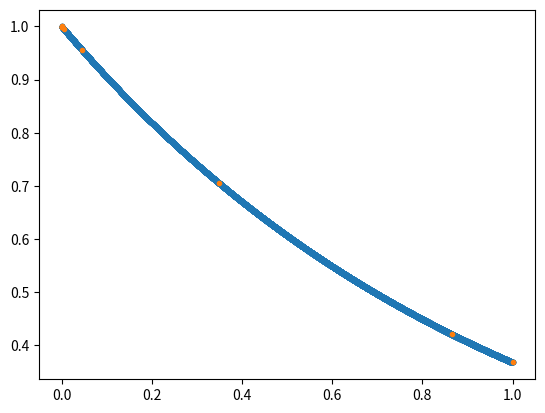

This figure's Python source:
import numpy as np
from matplotlib import pyplot as plt
from scipy import integrate
plt.ion()

def f(x,y):
    dydx=np.zeros(3)
    tau1=1
    tau2=1e-5
    dydx[0]=-y[0]/tau1
    dydx[1]=y[0]/tau1-y[1]/tau2
    dydx[2]=y[1]/tau2
    return dydx

y0=np.asarray([1.0,0,0])
x0=0
x1=1
ans_rk4=integrate.solve_ivp(f,[x0,x1],y0)
print('rk4 took ',ans_rk4.nfev,' function evaluations.')
ans_radau=integrate.solve_ivp(f,[x0,x1],y0,method='Radau')
print('radau took ',ans_radau.nfev,' function evalutions')
plt.clf()
plt.plot(ans_rk4.t,ans_rk4.y[0,:],'.')
plt.plot(ans_radau.t,ans_radau.y[0,:],'.')
plt.show()

